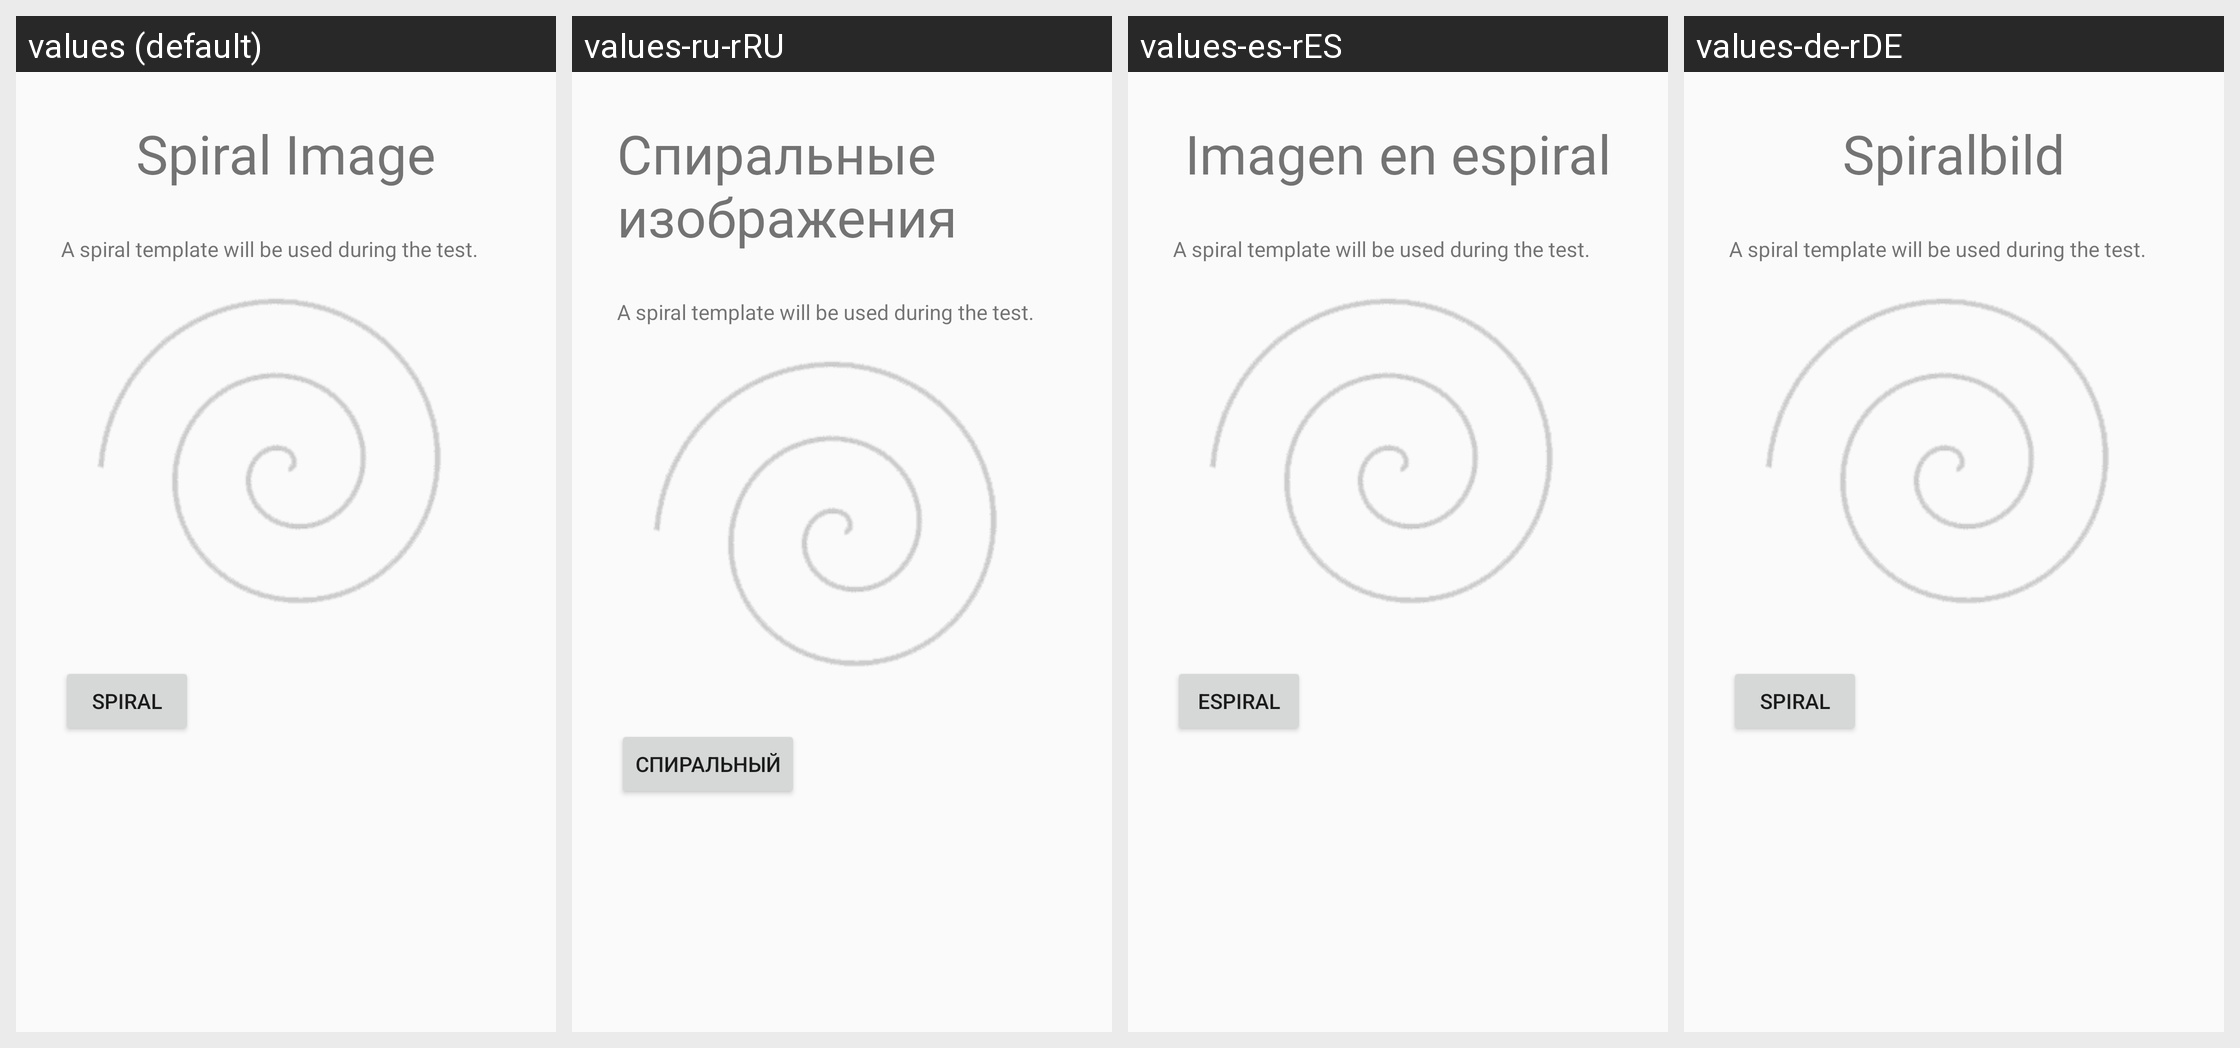

For this localized Android screen grid, give each drawn string resource with its value in every locale shown.
Android screen res/layout/image_selection_page1_layout.xml rendered under 4 locales, left to right: values (default), values-ru-rRU, values-es-rES, values-de-rDE. Device: Nexus 5 (rendered at 1080×1920; each locale shown at half size, 540×960, under a caption strip naming it); theme AppTheme.
Other locales in the repository, not shown: values-en-rAU, values-en-rGB, values-fr-rFR, values-it-rIT, values-ja-rJP, values-nl-rNL, values-pt-rPT, values-zh-rCN, values-zh-rTW.
Strings drawn on this screen, with the default value and each locale's value (text and hints the layout hard-codes, and strings that could not be matched under every locale, appear in the picture but are not listed):

spiral_image_title
  values: Spiral Image
  values-ru-rRU: Спиральные изображения
  values-es-rES: Imagen en espiral
  values-de-rDE: Spiralbild

spiral_introduction
  values: A spiral template will be used during the test.
  values-ru-rRU: A spiral template will be used during the test.
  values-es-rES: A spiral template will be used during the test.
  values-de-rDE: A spiral template will be used during the test.

spiral_image
  values: Spiral
  values-ru-rRU: спиральный
  values-es-rES: Espiral
  values-de-rDE: Spiral
